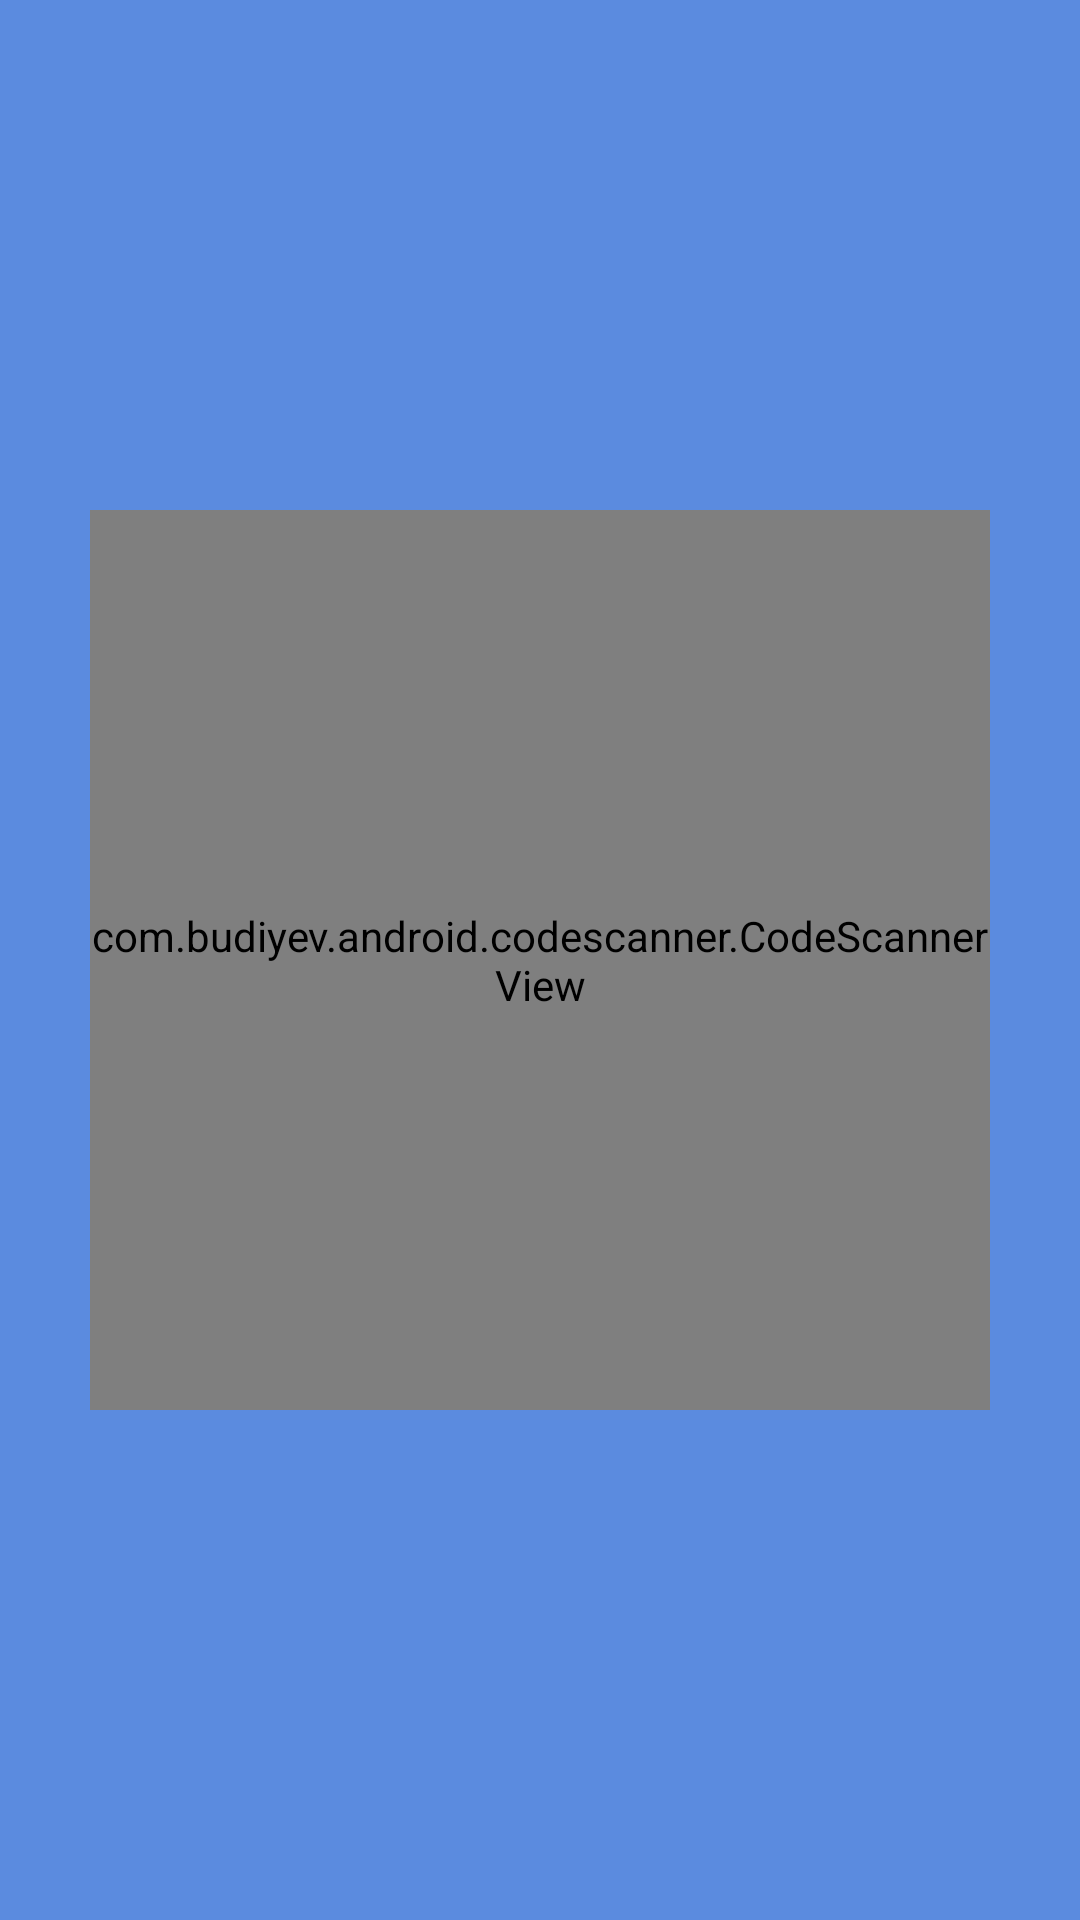

Reconstruct the res/layout file that produces this screen, plus the resources it refers to.
<!-- AndroidManifest.xml: application theme Theme.GharKaKhana -->
<!-- res/layout/fragment_scanner.xml -->
<?xml version="1.0" encoding="utf-8"?>
<androidx.constraintlayout.widget.ConstraintLayout xmlns:android="http://schemas.android.com/apk/res/android"
    xmlns:app="http://schemas.android.com/apk/res-auto"
    xmlns:tools="http://schemas.android.com/tools"
    android:id="@+id/frameLayout2"
    android:layout_width="match_parent"
    android:layout_height="match_parent"
    android:background="@color/bg"
    tools:context=".ui.ScannerFragment">

    <com.budiyev.android.codescanner.CodeScannerView
        android:id="@+id/camera"
        android:layout_width="300dp"
        android:layout_height="300dp"
        app:autoFocusButtonVisible="false"
        app:flashButtonVisible="false"
        app:frameColor="@color/bg"
        app:frameCornersCapRounded="true"
        app:frameCornersRadius="10dp"
        app:layout_constraintBottom_toBottomOf="parent"
        app:layout_constraintEnd_toEndOf="parent"
        app:layout_constraintHorizontal_bias="0.5"
        app:layout_constraintStart_toStartOf="parent"
        app:layout_constraintTop_toTopOf="parent">

    </com.budiyev.android.codescanner.CodeScannerView>

    <Button
        android:id="@+id/start_journey_button"
        android:layout_width="wrap_content"
        android:layout_height="wrap_content"
        android:background="#2A66CF"
        android:padding="16dp"
        android:text="START JOURNEY"
        android:visibility="gone"
        app:layout_constraintBottom_toBottomOf="parent"
        app:layout_constraintEnd_toEndOf="parent"
        app:layout_constraintStart_toStartOf="parent"
        app:layout_constraintTop_toTopOf="parent"
        app:layout_constraintVertical_bias="0.5" />

    <ProgressBar
        android:id="@+id/progressBar2"
        style="?android:attr/progressBarStyle"
        android:layout_width="wrap_content"
        android:layout_height="wrap_content"
        app:layout_constraintBottom_toBottomOf="parent"
        app:layout_constraintEnd_toEndOf="parent"
        app:layout_constraintHorizontal_bias="0.5"
        app:layout_constraintStart_toStartOf="parent"
        android:indeterminateTint="@color/white"
        android:visibility="gone"
        app:layout_constraintTop_toTopOf="parent"
        app:layout_constraintVertical_bias="0.5" />

</androidx.constraintlayout.widget.ConstraintLayout>
<!-- resources referenced by this layout -->
<resources>
  <color name="bg">#5b8bdf</color>
  <color name="white">#FFFFFFFF</color>
  <style name="Theme.GharKaKhana" parent="Theme.AppCompat.DayNight.NoActionBar">
          
          <item name="colorPrimary">@color/purple_500</item>
          <item name="colorPrimaryVariant">@color/bg</item>
          <item name="colorOnPrimary">@color/white</item>
          
          <item name="colorSecondary">@color/teal_200</item>
          <item name="colorSecondaryVariant">@color/teal_700</item>
          <item name="colorOnSecondary">@color/black</item>
          
          <item name="android:statusBarColor">?attr/colorPrimaryVariant</item>
          
      </style>
  <color name="purple_500">#FF6200EE</color>
  <color name="teal_200">#FF03DAC5</color>
  <color name="teal_700">#FF018786</color>
  <color name="black">#FF000000</color>
</resources>
